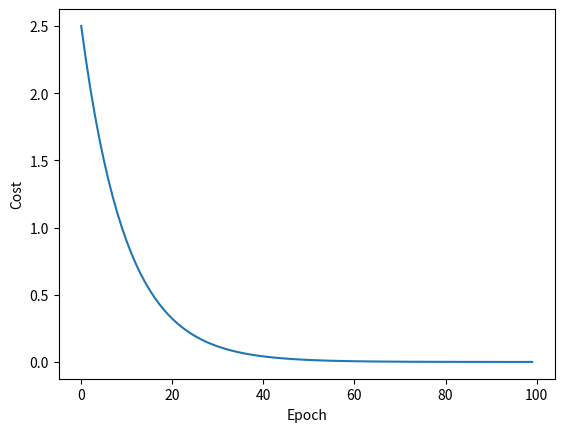

Source code (Python):
'''
batch 指的是全体，这里batch实际指的是mini—batch
'''
import matplotlib.pyplot as plt
import numpy as np

x_data = np.array([1.0, 2.0, 3.0])
y_data = np.array([2.0, 4.0, 6.0])

w = 1.0
a = 0.01
batch_size = 2  # Mini-batch大小


def forward(x):
    return w * x


def cost(y_predict, y_true):
    return np.mean((y_predict - y_true) ** 2)


def gradient(xs, ys):
    return np.mean(2 * xs * (xs * w - ys))


print('Predict (before training):', forward(4))
cost_list = []
epoch_list = []

num_epochs = 100
num_batches = len(x_data) // batch_size

for epoch in range(num_epochs):
    epoch_list.append(epoch)
    epoch_cost = 0.0

    for batch in range(num_batches):
        start_idx = batch * batch_size
        end_idx = start_idx + batch_size
        x_batch = x_data[start_idx:end_idx]
        y_batch = y_data[start_idx:end_idx]

        y_predict = forward(x_batch)
        batch_loss = cost(y_predict, y_batch)
        epoch_cost += batch_loss

        w -= a * gradient(x_batch, y_batch)

    cost_list.append(epoch_cost / num_batches)
    print("Epoch =", epoch, "w =", w, "loss =", epoch_cost / num_batches)

print('Predict (after training):', forward(4))

plt.plot(epoch_list, cost_list)
plt.xlabel("Epoch")
plt.ylabel("Cost")
plt.show()
